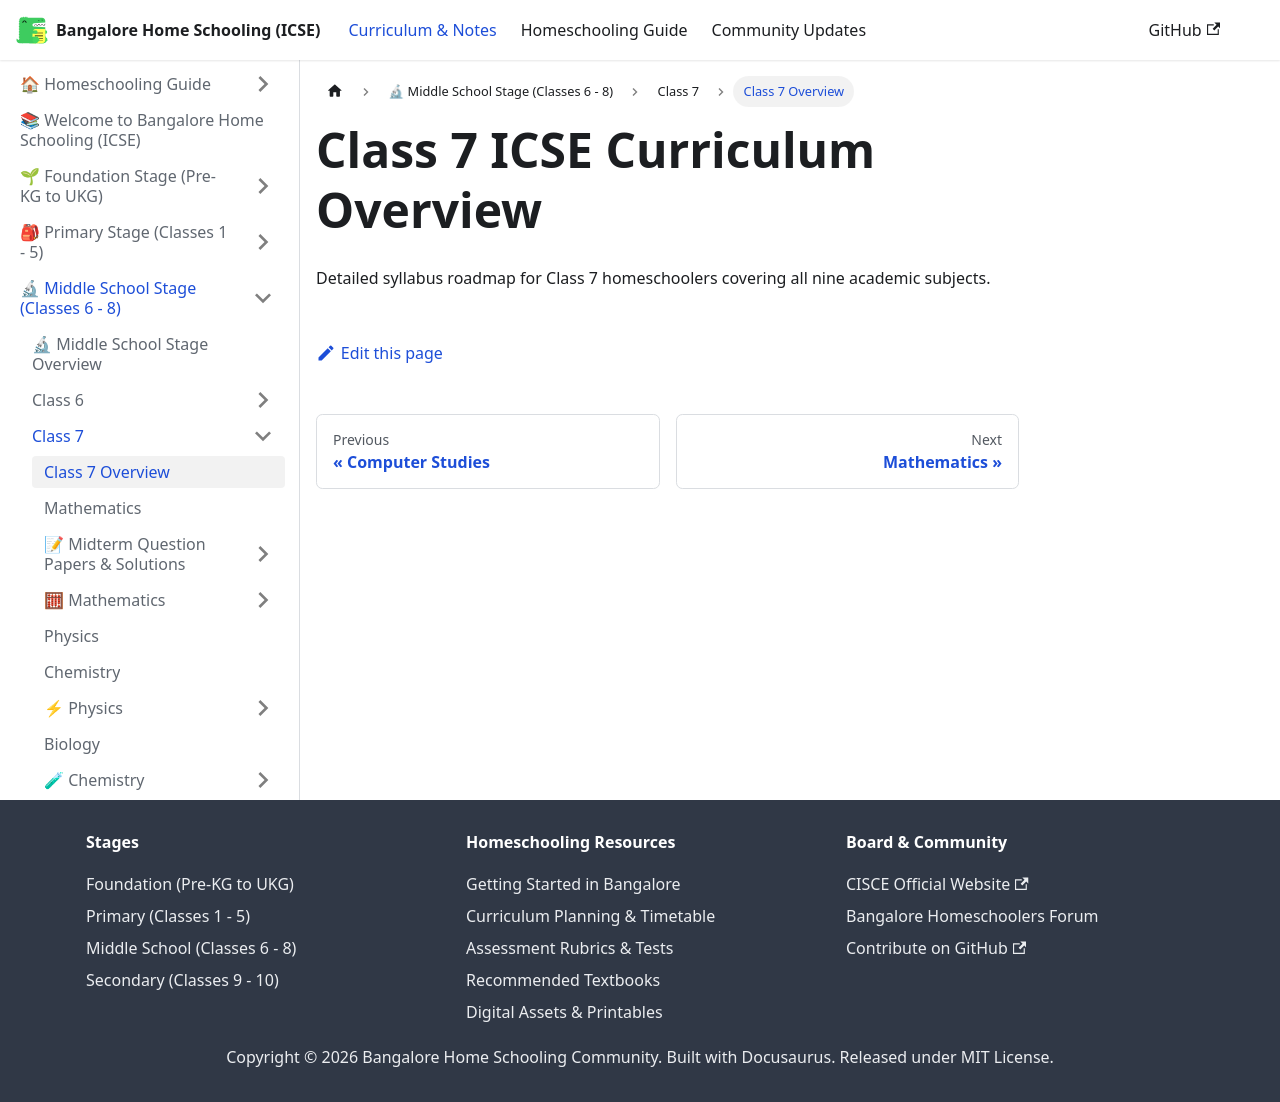

repository: karthik-r-bdump/bangalore-home-schooling · page: docs/middle-school/class-7/overview.html · generator: docusaurus

---
title: Class 7 Overview
sidebar_position: 1
---
# Class 7 ICSE Curriculum Overview
Detailed syllabus roadmap for Class 7 homeschoolers covering all nine academic subjects.
